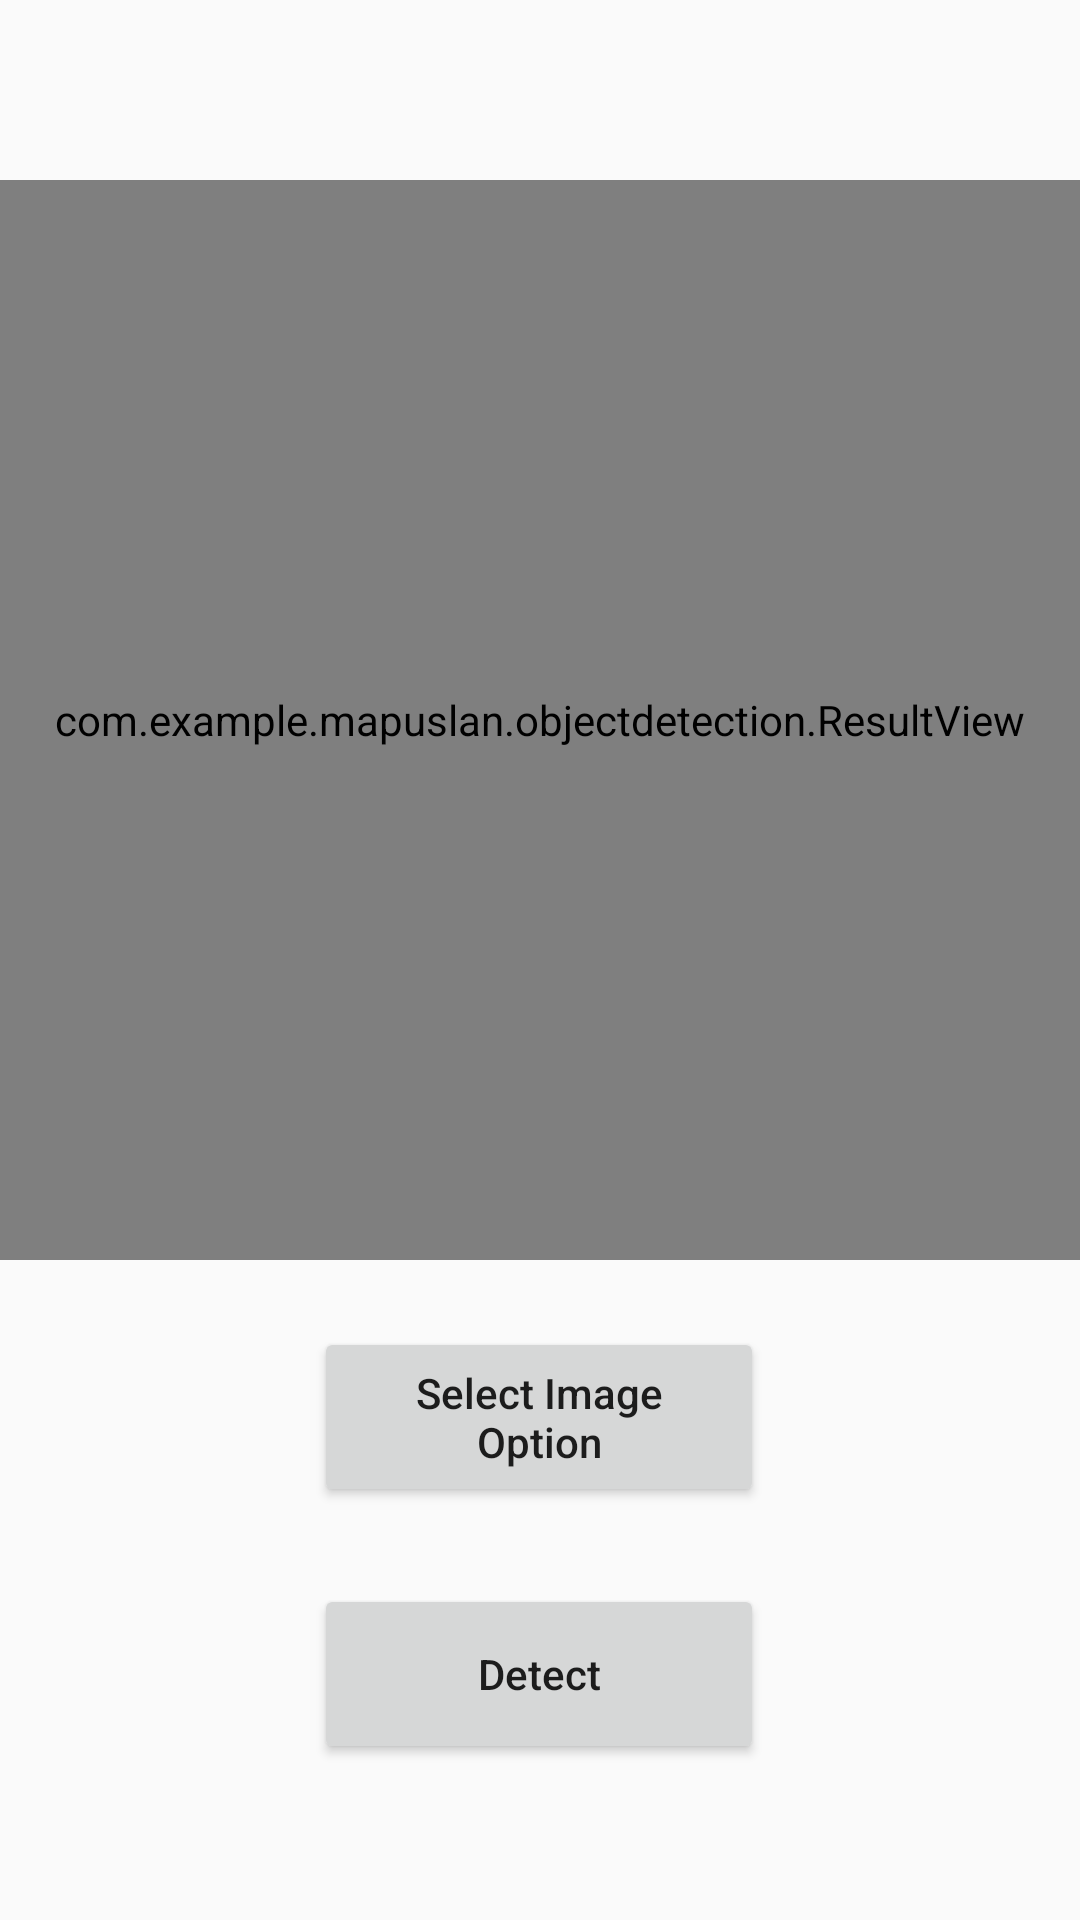

This screen was rendered from an Android layout file. Write that file and the resources it references.
<!-- AndroidManifest.xml: application theme AppTheme -->
<!-- res/layout/activity_upload_live.xml -->
<?xml version="1.0" encoding="utf-8"?>
<androidx.constraintlayout.widget.ConstraintLayout xmlns:android="http://schemas.android.com/apk/res/android"
    xmlns:app="http://schemas.android.com/apk/res-auto"
    xmlns:tools="http://schemas.android.com/tools"
    android:layout_width="match_parent"
    android:layout_height="match_parent"
    tools:context="com.example.mapuslan.objectdetection.UploadLiveActivity">

    <ImageView
        android:id="@+id/imageView"
        android:layout_width="0dp"
        android:layout_height="0dp"
        android:layout_marginTop="60dp"
        android:background="#FFFFFF"
        android:contentDescription="@string/image_view"
        app:layout_constraintDimensionRatio="1:1"
        app:layout_constraintEnd_toEndOf="parent"
        app:layout_constraintStart_toStartOf="parent"
        app:layout_constraintTop_toTopOf="parent" />

    <com.example.mapuslan.objectdetection.ResultView
        android:id="@+id/resultView"
        android:layout_width="0dp"
        android:layout_height="0dp"
        android:layout_marginTop="60dp"
        app:layout_constraintDimensionRatio="1:1"
        app:layout_constraintEnd_toEndOf="parent"
        app:layout_constraintStart_toStartOf="parent"
        app:layout_constraintTop_toTopOf="parent" />

    <Button
        android:id="@+id/detectButton"
        android:layout_width="150dp"
        android:layout_height="60dp"
        android:layout_marginTop="108dp"
        android:text="@string/detect"
        android:textAllCaps="false"
        app:layout_constraintEnd_toEndOf="parent"
        app:layout_constraintHorizontal_bias="0.498"
        app:layout_constraintStart_toStartOf="parent"
        app:layout_constraintTop_toBottomOf="@+id/imageView" />

    <ProgressBar
        android:id="@+id/progressBar"
        android:layout_width="wrap_content"
        android:layout_height="wrap_content"
        android:layout_marginTop="184dp"
        android:visibility="invisible"
        app:layout_constraintEnd_toEndOf="parent"
        app:layout_constraintHorizontal_bias="0.498"
        app:layout_constraintStart_toStartOf="parent"
        app:layout_constraintTop_toBottomOf="@+id/imageView" />

    <Button
        android:id="@+id/selectButton"
        android:layout_width="150dp"
        android:layout_height="60dp"

        android:text="@string/select"
        android:textAllCaps="false"
        app:layout_constraintBottom_toBottomOf="parent"
        app:layout_constraintEnd_toEndOf="parent"
        app:layout_constraintHorizontal_bias="0.498"
        app:layout_constraintStart_toStartOf="parent"
        app:layout_constraintTop_toBottomOf="@+id/imageView"
        app:layout_constraintVertical_bias="0.14" />

</androidx.constraintlayout.widget.ConstraintLayout>
<!-- resources referenced by this layout -->
<resources>
  <string name="detect">Detect</string>
  <string name="image_view">Image View</string>
  <string name="select">Select Image Option</string>
  <style name="AppTheme" parent="Theme.AppCompat.Light.DarkActionBar">
          <item name="colorPrimary">@color/colorPrimary</item>
          <item name="colorPrimaryDark">@color/colorPrimaryDark</item>
          <item name="colorAccent">@color/colorAccent</item>
          <item name="windowActionBar">false</item>
          <item name="windowNoTitle">true</item>
      </style>
  <color name="colorPrimary">#589D62</color>
  <color name="colorPrimaryDark">#589D62</color>
  <color name="colorAccent">#03DAC5</color>
</resources>
